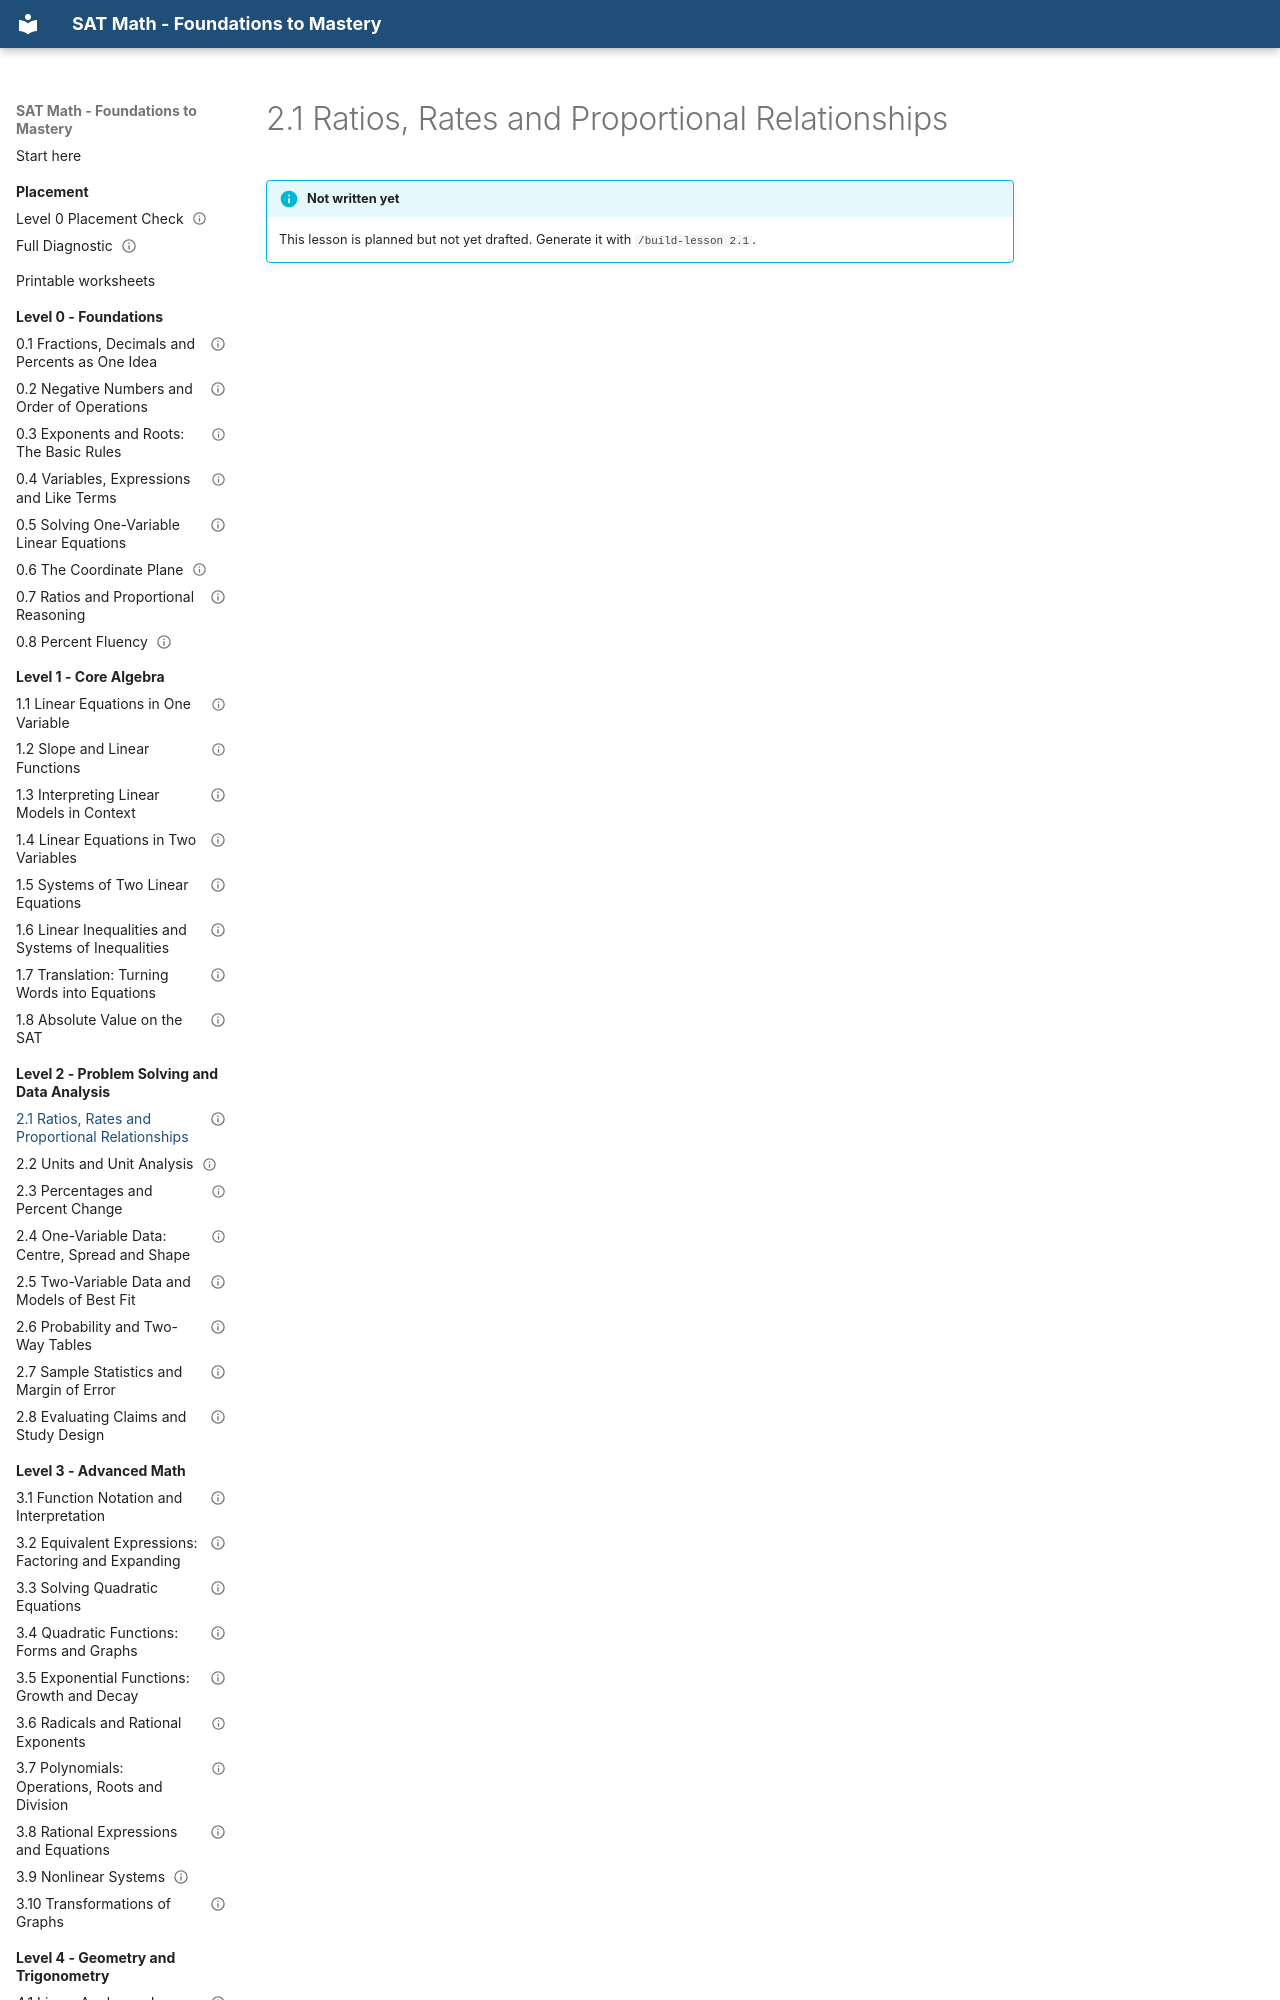

repository: mrtatwellhtml/sat-math-course · page: level-2-data/2-1-ratios-rates-and-proportional-relationships/index.html · generator: mkdocs

---
lesson_id: "2.1"
title: "Ratios, Rates and Proportional Relationships"
level: 2
status: planned
---

# 2.1 Ratios, Rates and Proportional Relationships

!!! info "Not written yet"
    This lesson is pla
